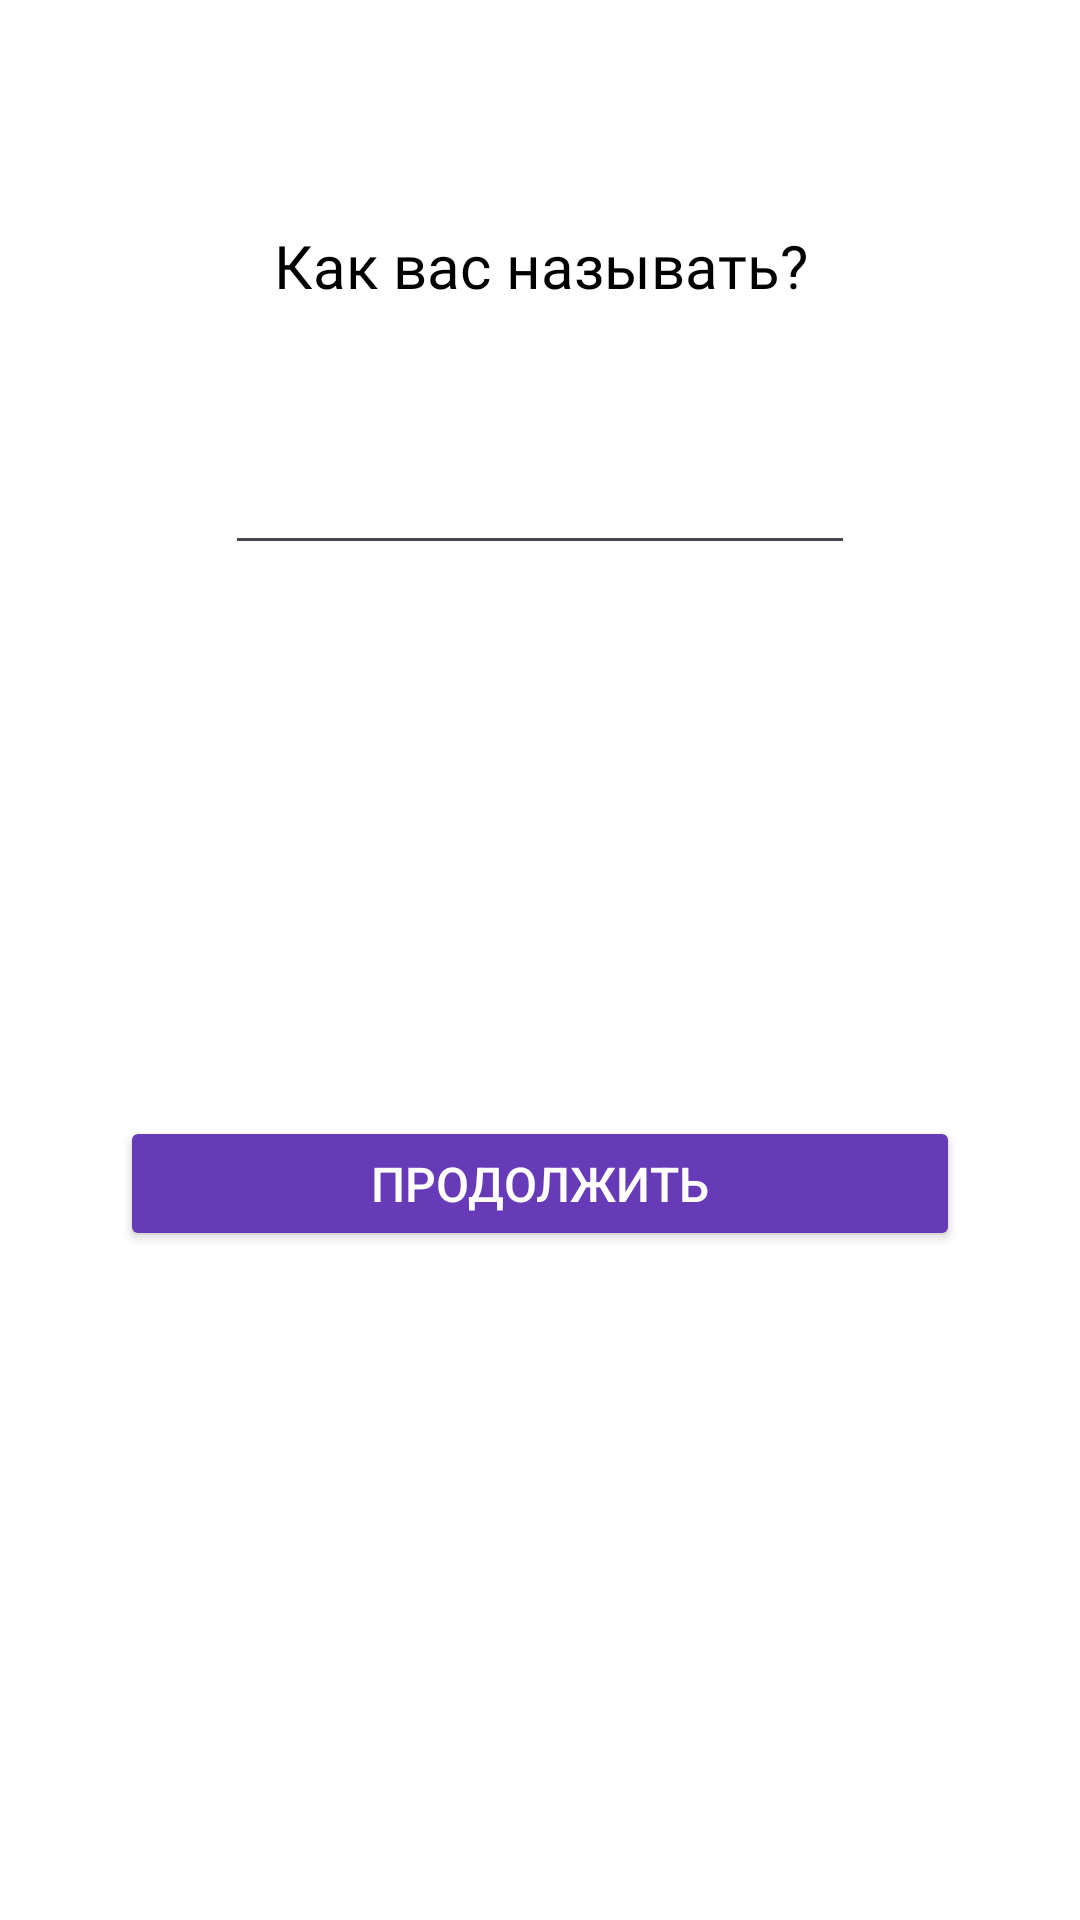

This screen was rendered from an Android layout file. Write that file and the resources it references.
<!-- AndroidManifest.xml: application theme Theme.Divee -->
<!-- res/layout/activity_onboarding_person_name.xml -->
<?xml version="1.0" encoding="utf-8"?>
<androidx.constraintlayout.widget.ConstraintLayout xmlns:android="http://schemas.android.com/apk/res/android"
    xmlns:app="http://schemas.android.com/apk/res-auto"
    xmlns:tools="http://schemas.android.com/tools"
    android:layout_width="match_parent"
    android:layout_height="match_parent"
    android:background="#FFFFFF"
    tools:context=".presentation.onboardingActivity.OnboardingActivityPersonName">

    <Button
        android:id="@+id/ToLoading"
        android:layout_width="280dp"
        android:layout_height="45dp"
        android:layout_marginStart="40dp"
        android:layout_marginEnd="40dp"
        android:layout_marginBottom="223dp"
        android:backgroundTint="#673AB7"
        android:foregroundTint="#000000"
        android:insetTop="0dp"
        android:insetBottom="0dp"
        android:shadowRadius="200"
        android:text="Продолжить"
        android:textColor="#FFFFFF"
        android:textSize="16sp"
        app:cornerRadius="9dp"
        app:layout_constraintBottom_toBottomOf="parent"
        app:layout_constraintEnd_toEndOf="parent"
        app:layout_constraintStart_toStartOf="parent"
        tools:textColor="#FFFFFF" />

    <TextView
        android:id="@+id/textView"
        android:layout_width="255dp"
        android:layout_height="77dp"
        android:layout_marginTop="50dp"
        android:fontFamily="@font/montserrat_alternates_bold"
        android:gravity="center"
        android:text="Как вас называть?"
        android:textColor="#000000"
        android:textSize="20sp"
        app:layout_constraintEnd_toEndOf="parent"
        app:layout_constraintStart_toStartOf="parent"
        app:layout_constraintTop_toTopOf="parent" />

    <EditText
        android:id="@+id/editTextText"
        android:layout_width="wrap_content"
        android:layout_height="wrap_content"
        android:layout_marginTop="147dp"
        android:ems="10"
        android:inputType="text"
        android:textColor="#000000"
        app:layout_constraintEnd_toEndOf="parent"
        app:layout_constraintStart_toStartOf="parent"
        app:layout_constraintTop_toTopOf="parent" />

</androidx.constraintlayout.widget.ConstraintLayout>
<!-- resources referenced by this layout -->
<resources>
  <style name="Theme.Divee" parent="Base.Theme.Divee">
          <item name="android:textColor">#000000</item>
          </style>
  <style name="Base.Theme.Divee" parent="Theme.Material3.DayNight.NoActionBar">
          
          
      </style>
</resources>
